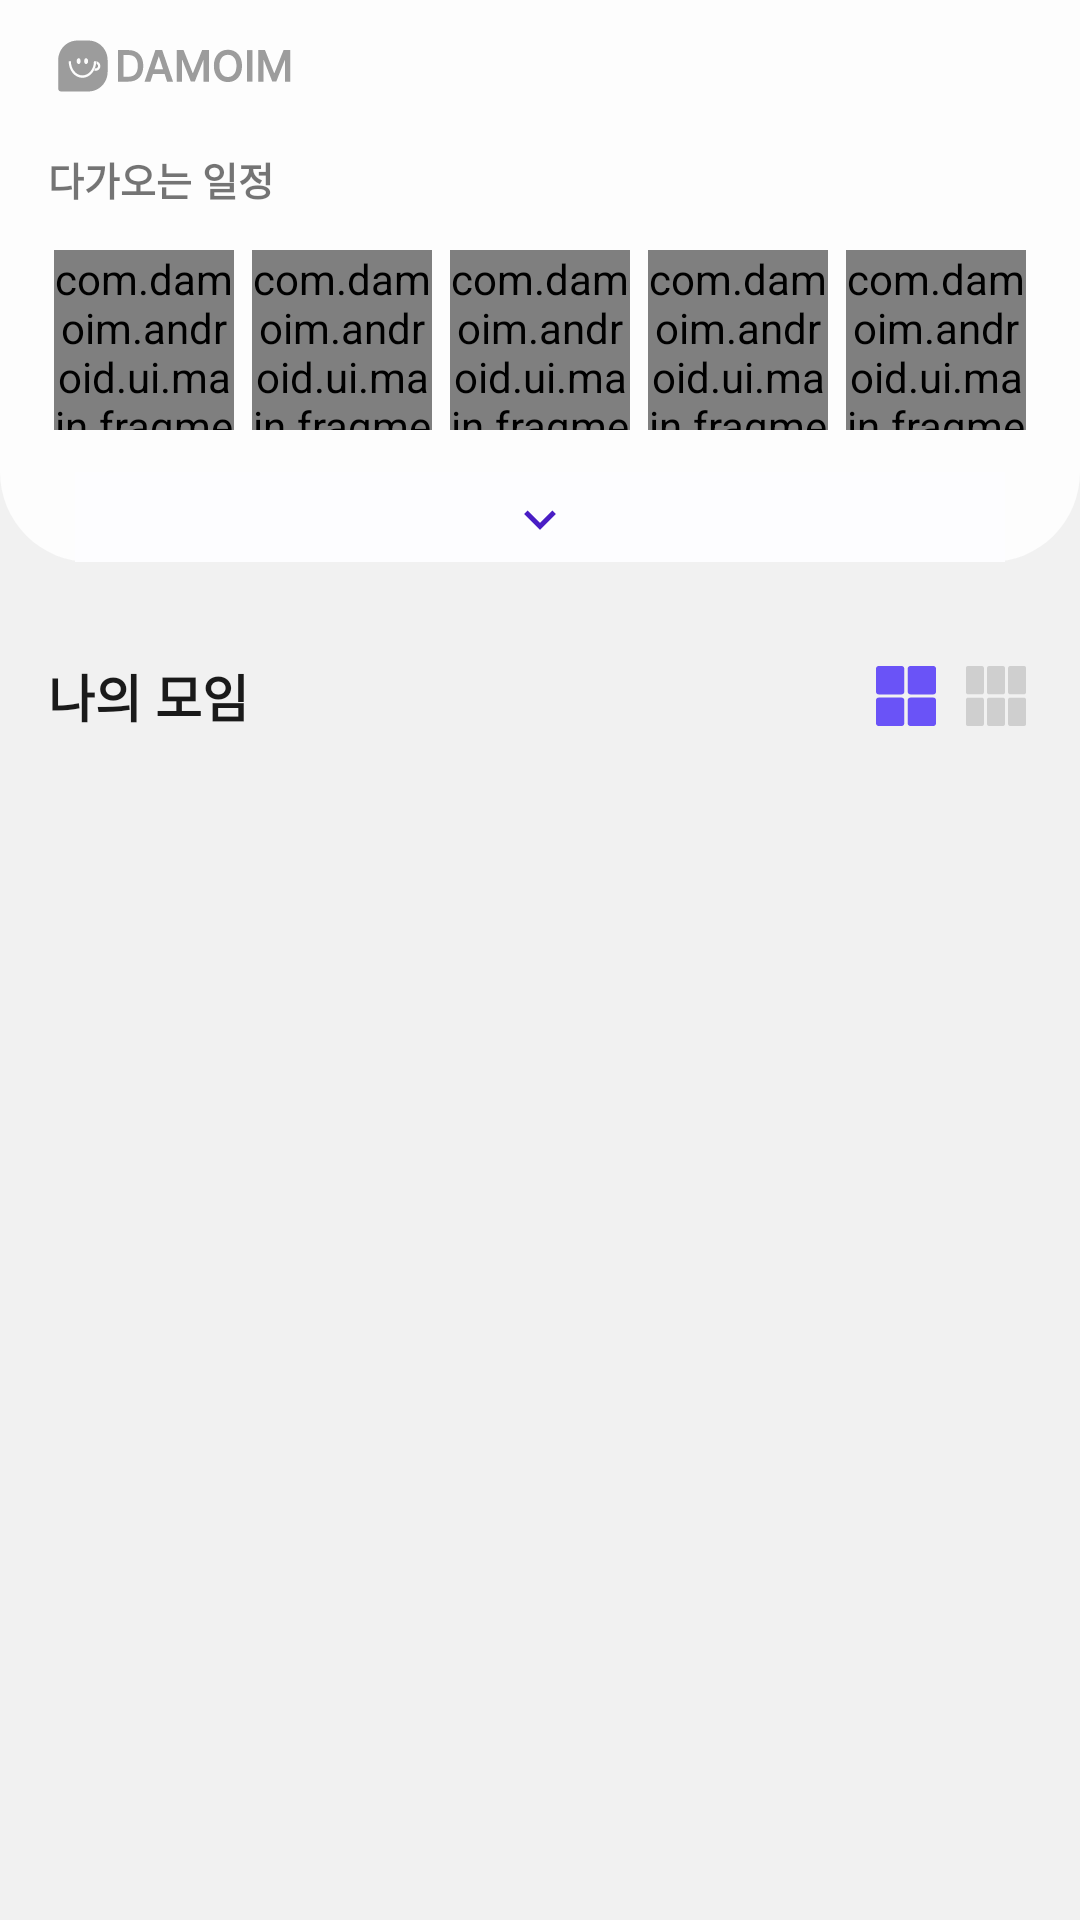

Layout XML and referenced resources for this Android screen:
<!-- AndroidManifest.xml: application theme Theme.Damoim -->
<!-- res/layout/fragment_home.xml -->
<?xml version="1.0" encoding="utf-8"?>
<androidx.core.widget.NestedScrollView xmlns:android="http://schemas.android.com/apk/res/android"
    xmlns:app="http://schemas.android.com/apk/res-auto"
    xmlns:tools="http://schemas.android.com/tools"
    android:id="@+id/homeFragment"
    android:layout_width="match_parent"
    android:layout_height="match_parent"
    android:fillViewport="true"
    tools:context=".ui.main.fragment.home.HomeFragment">

    <androidx.constraintlayout.widget.ConstraintLayout
        android:layout_width="match_parent"
        android:layout_height="wrap_content">

        <androidx.constraintlayout.widget.ConstraintLayout
            android:id="@+id/home_constraint"
            android:layout_width="match_parent"
            android:layout_height="wrap_content"
            android:background="@drawable/bg_layout_gray06_bottom_round"
            app:layout_constraintEnd_toEndOf="parent"
            app:layout_constraintStart_toStartOf="parent"
            app:layout_constraintTop_toTopOf="parent">

            <ImageView
                android:id="@+id/imageView"
                android:layout_width="wrap_content"
                android:layout_height="wrap_content"
                android:layout_marginStart="16dp"
                android:layout_marginTop="10dp"
                android:src="@drawable/ic_logo_text"
                app:layout_constraintStart_toStartOf="parent"
                app:layout_constraintTop_toTopOf="parent" />

            <TextView
                android:id="@+id/textView"
                style="@style/SubTitle1.bold"
                android:layout_width="wrap_content"
                android:layout_height="wrap_content"
                android:layout_marginStart="16dp"
                android:layout_marginTop="16dp"
                android:text="@string/upcoming_schedule"
                app:layout_constraintStart_toStartOf="parent"
                app:layout_constraintTop_toBottomOf="@+id/imageView" />

            <LinearLayout
                android:id="@+id/linearLayout"
                android:layout_width="match_parent"
                android:layout_height="60dp"
                android:layout_marginTop="14dp"
                android:orientation="horizontal"
                android:paddingHorizontal="15dp"
                app:layout_constraintEnd_toEndOf="parent"
                app:layout_constraintStart_toStartOf="parent"
                app:layout_constraintTop_toBottomOf="@+id/textView">

                <com.damoim.android.ui.main.fragment.home.customview.SelectorButton
                    android:id="@+id/home_selector_btn_date1"
                    android:layout_weight="1"
                    android:layout_width="0dp"
                    android:layout_height="match_parent"
                    android:layout_marginHorizontal="3dp"
                    app:isChecked="true"
                    app:layoutBackground="@drawable/bg_btn_purple01"
                    app:layout_constraintEnd_toEndOf="parent"
                    app:layout_constraintStart_toStartOf="parent"
                    app:layout_constraintTop_toTopOf="parent"
                    app:text1="월"
                    app:text2="10"
                    app:textColor="@color/white" />

                <com.damoim.android.ui.main.fragment.home.customview.SelectorButton
                    android:id="@+id/home_selector_btn_date2"
                    android:layout_weight="1"
                    android:layout_width="0dp"
                    android:layout_height="match_parent"
                    android:layout_marginHorizontal="3dp"
                    app:isChecked="false"
                    app:layoutBackground="@drawable/bg_btn_gray06_gray05"
                    app:layout_constraintEnd_toEndOf="parent"
                    app:layout_constraintStart_toStartOf="parent"
                    app:layout_constraintTop_toTopOf="parent"
                    app:text1="월"
                    app:text2="10"
                    app:textColor="@color/gray03" />

                <com.damoim.android.ui.main.fragment.home.customview.SelectorButton
                    android:id="@+id/home_selector_btn_date3"
                    android:layout_weight="1"
                    android:layout_width="0dp"
                    android:layout_height="match_parent"
                    android:layout_marginHorizontal="3dp"
                    app:isChecked="false"
                    app:layoutBackground="@drawable/bg_btn_gray06_gray05"
                    app:layout_constraintEnd_toEndOf="parent"
                    app:layout_constraintStart_toStartOf="parent"
                    app:layout_constraintTop_toTopOf="parent"
                    app:text1="월"
                    app:text2="10"
                    app:textColor="@color/gray03" />

                <com.damoim.android.ui.main.fragment.home.customview.SelectorButton
                    android:id="@+id/home_selector_btn_date4"
                    android:layout_weight="1"
                    android:layout_width="0dp"
                    android:layout_height="match_parent"
                    android:layout_marginHorizontal="3dp"
                    app:isChecked="false"
                    app:layoutBackground="@drawable/bg_btn_gray06_gray05"
                    app:layout_constraintEnd_toEndOf="parent"
                    app:layout_constraintStart_toStartOf="parent"
                    app:layout_constraintTop_toTopOf="parent"
                    app:text1="월"
                    app:text2="10"
                    app:textColor="@color/gray03" />

                <com.damoim.android.ui.main.fragment.home.customview.SelectorButton
                    android:id="@+id/home_selector_btn_date5"
                    android:layout_weight="1"
                    android:layout_width="0dp"
                    android:layout_height="match_parent"
                    android:layout_marginHorizontal="3dp"
                    app:isChecked="false"
                    app:layoutBackground="@drawable/bg_btn_gray06_gray05"
                    app:layout_constraintEnd_toEndOf="parent"
                    app:layout_constraintStart_toStartOf="parent"
                    app:layout_constraintTop_toTopOf="parent"
                    app:text1="월"
                    app:text2="10"
                    app:textColor="@color/gray03" />



            </LinearLayout>

            <androidx.recyclerview.widget.RecyclerView
                android:id="@+id/home_recyclerview_schedule"
                android:layout_marginTop="14dp"
                android:layout_width="match_parent"
                android:layout_height="wrap_content"
                android:orientation="vertical"
                android:nestedScrollingEnabled="false"
                app:layoutManager="androidx.recyclerview.widget.LinearLayoutManager"
                app:layout_constraintBottom_toTopOf="@+id/home_img_drop_btn"
                app:layout_constraintEnd_toEndOf="parent"
                app:layout_constraintStart_toStartOf="parent"
                app:layout_constraintTop_toBottomOf="@+id/linearLayout" />

            <View
                android:id="@+id/home_view_popup_window_top"
                android:layout_width="wrap_content"
                android:layout_height="1dp"
                android:visibility="invisible"
                app:layout_constraintBottom_toTopOf="@+id/home_img_drop_btn"
                app:layout_constraintEnd_toEndOf="parent"
                app:layout_constraintStart_toStartOf="parent" />

            <ImageView
                android:id="@+id/home_img_drop_btn"
                android:layout_width="match_parent"
                android:layout_height="wrap_content"
                android:src="@drawable/ic_drop_down"
                app:layout_constraintBottom_toBottomOf="parent"
                app:layout_constraintEnd_toEndOf="parent"
                app:layout_constraintStart_toStartOf="parent" />
        </androidx.constraintlayout.widget.ConstraintLayout>

        <View
            android:id="@+id/home_view_dark"
            android:layout_width="0dp"
            android:layout_height="0dp"
            android:background="#97000000"
            android:translationZ="1dp"
            android:visibility="gone"
            app:layout_constraintBottom_toBottomOf="parent"
            app:layout_constraintEnd_toEndOf="parent"
            app:layout_constraintStart_toStartOf="parent"
            app:layout_constraintTop_toBottomOf="@+id/home_constraint" />

        <TextView
            android:id="@+id/textView4"
            style="@style/Title1.bold"
            android:layout_width="wrap_content"
            android:layout_height="wrap_content"
            android:layout_marginStart="16dp"
            android:layout_marginTop="32dp"
            android:text="@string/my_group"
            app:layout_constraintStart_toStartOf="parent"
            app:layout_constraintTop_toBottomOf="@+id/home_constraint" />

        <RadioGroup
            android:id="@+id/home_radio_group"
            android:layout_width="wrap_content"
            android:layout_height="wrap_content"
            android:layout_marginEnd="16dp"
            android:orientation="horizontal"
            app:layout_constraintBottom_toBottomOf="@+id/textView4"
            app:layout_constraintEnd_toEndOf="parent"
            app:layout_constraintTop_toTopOf="@+id/textView4">

            <RadioButton
                android:id="@+id/home_radio_btn1"
                android:layout_width="24dp"
                android:layout_height="24dp"
                android:layout_marginEnd="6dp"
                android:background="@drawable/bg_layout_2_selector"
                android:button="@null"
                android:checked="true" />

            <RadioButton
                android:id="@+id/home_radio_btn2"
                android:layout_width="24dp"
                android:layout_height="24dp"
                android:background="@drawable/bg_layout_3_selector"
                android:button="@null" />
        </RadioGroup>

        <androidx.recyclerview.widget.RecyclerView
            android:id="@+id/home_recyclerview"
            android:layout_width="match_parent"
            android:layout_height="wrap_content"
            android:layout_marginHorizontal="16dp"
            android:layout_marginTop="18dp"
            android:nestedScrollingEnabled="false"
            app:layoutManager="androidx.recyclerview.widget.GridLayoutManager"
            app:layout_constraintEnd_toEndOf="parent"
            app:layout_constraintStart_toStartOf="parent"
            app:layout_constraintTop_toBottomOf="@+id/textView4"
            app:spanCount="2" />
    </androidx.constraintlayout.widget.ConstraintLayout>


</androidx.core.widget.NestedScrollView>
<!-- resources referenced by this layout -->
<resources>
  <color name="gray03">#9C9C9C</color>
  <color name="white">#FFFFFFFF</color>
  <!-- drawable bg_btn_gray06_gray05 (drawable) -->
  <?xml version="1.0" encoding="utf-8"?>
  <shape xmlns:android="http://schemas.android.com/apk/res/android"
      android:shape="rectangle">
      <solid android:color="@color/gray06" />
      <stroke
          android:width="1dp"
          android:color="@color/gray05" />
      <corners android:radius="8dp" />
  </shape>
  <!-- drawable bg_btn_purple01 (drawable) -->
  <?xml version="1.0" encoding="utf-8"?>
  <shape xmlns:android="http://schemas.android.com/apk/res/android"
      android:shape="rectangle">
      <solid android:color="@color/purple01"/>
      <corners android:radius="8dp"/>
  </shape>
  <!-- drawable bg_layout_2_selector (drawable) -->
  <?xml version="1.0" encoding="utf-8"?>
  <selector xmlns:android="http://schemas.android.com/apk/res/android" xmlns:app="http://schemas.android.com/apk/res-auto">
      <item android:state_checked="false" android:drawable="@drawable/ic_layout_2" />
      <item android:state_checked="true" android:drawable="@drawable/ic_layout_2_fill"/>
  </selector>
  <!-- drawable bg_layout_3_selector (drawable) -->
  <?xml version="1.0" encoding="utf-8"?>
  <selector xmlns:android="http://schemas.android.com/apk/res/android" xmlns:app="http://schemas.android.com/apk/res-auto">
      <item android:state_checked="false" android:drawable="@drawable/ic_layout_3" />
      <item android:state_checked="true" android:drawable="@drawable/ic_layout_3_fill"/>
  </selector>
  <!-- drawable bg_layout_gray06_bottom_round (drawable-v24) -->
  <?xml version="1.0" encoding="utf-8"?>
  <shape xmlns:android="http://schemas.android.com/apk/res/android"
      android:shape="rectangle">
      <solid android:color="@color/gray06" />
      <corners
          android:bottomLeftRadius="30dp"
          android:bottomRightRadius="30dp" />
  </shape>
  <!-- drawable ic_drop_down (drawable) -->
  <vector xmlns:android="http://schemas.android.com/apk/res/android"
      android:width="310dp"
      android:height="30dp"
      android:viewportWidth="310"
      android:viewportHeight="30">
    <path
        android:pathData="M0,0h310v30h-310z"
        android:fillColor="#FDFDFF"/>
    <group>
      <clip-path
          android:pathData="M165,6l-0,20l-20,0l-0,-20z"/>
      <path
          android:pathData="M155,16.98L159.13,12.85L160.3,14.03L155,19.33L149.7,14.03L150.88,12.85L155,16.98Z"
          android:fillColor="#491DC5"/>
    </group>
  </vector>
  <string name="my_group">나의 모임</string>
  <string name="upcoming_schedule">다가오는 일정</string>
  <style name="SubTitle1.bold">
          <item name="android:textStyle">bold</item>
      </style>
  <style name="Title1.bold">
          <item name="android:textStyle">bold</item>
      </style>
  <style name="Theme.Damoim" parent="Theme.MaterialComponents.Light.NoActionBar">
          
          <item name="colorPrimary">@color/purple_500</item>
          <item name="colorPrimaryVariant">@color/purple_700</item>
          <item name="colorOnPrimary">@color/white</item>
          
          <item name="colorSecondary">@color/teal_200</item>
          <item name="colorSecondaryVariant">@color/teal_700</item>
          <item name="colorOnSecondary">@color/black</item>
          
          <item name="android:statusBarColor">@color/transparent</item>
          <item name="android:windowLightStatusBar">true</item>
          
          <item name="windowActionBar">false</item>
          <item name="windowNoTitle">true</item>
          <item name="android:windowBackground">@color/gray05</item>
      </style>
  <color name="gray06">#FDFDFD</color>
  <color name="gray05">#F1F1F1</color>
  <color name="purple01">#491DC5</color>
  <color name="purple_500">#FF6200EE</color>
  <color name="purple_700">#FF3700B3</color>
  <color name="teal_200">#FF03DAC5</color>
  <color name="teal_700">#FF018786</color>
  <color name="black">#FF000000</color>
</resources>
